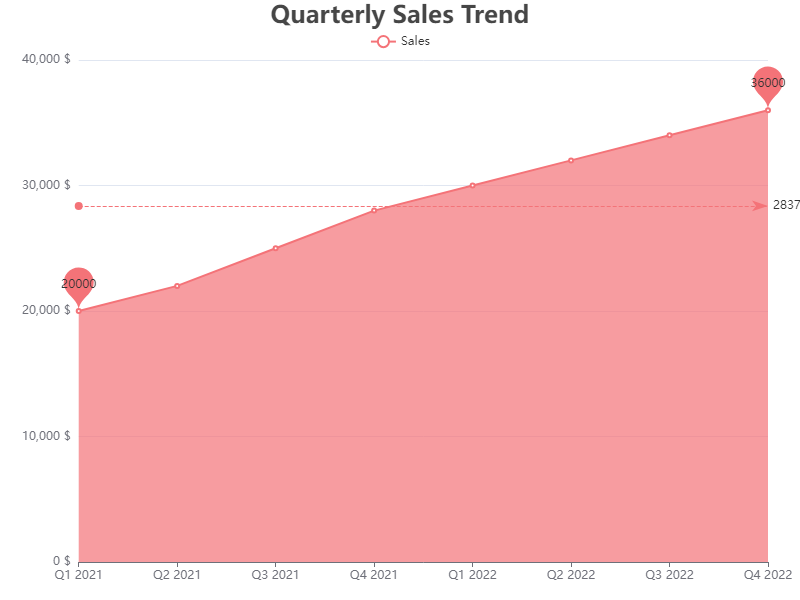

The table this chart was drawn from, first rows:
Quarter, Sales
Q1 2021, 20000
Q2 2021, 22000
Q3 2021, 25000
Q4 2021, 28000
Q1 2022, 30000
Q2 2022, 32000
Q3 2022, 34000
Q4 2022, 36000
